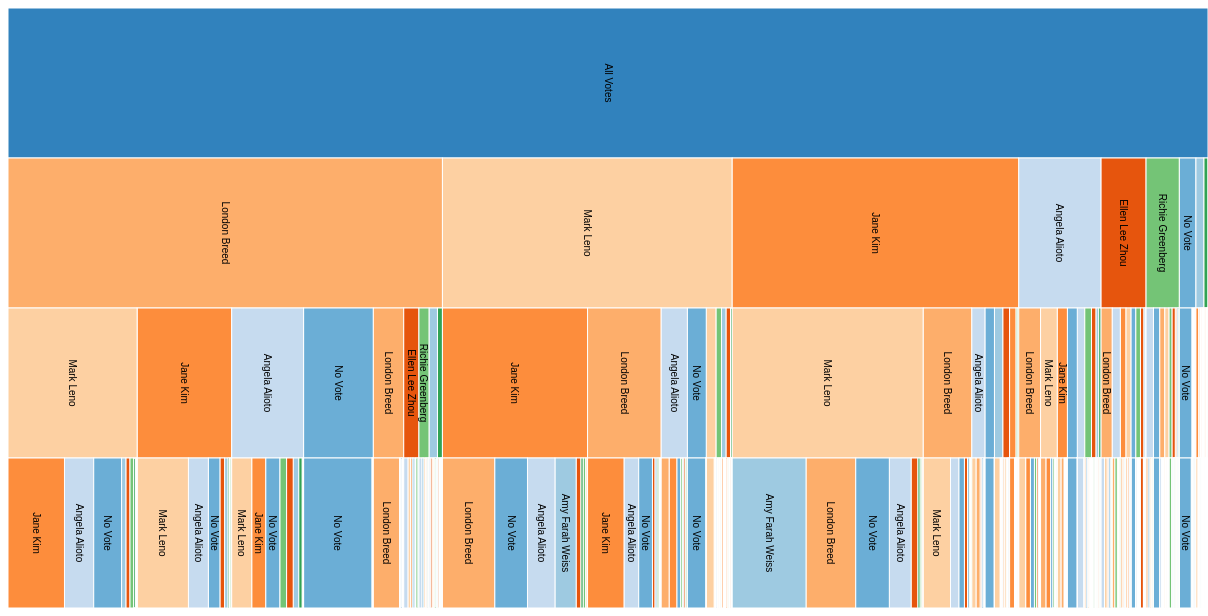
D3 v3 page, settled after 480 driven frames (8 s of simulated time); the page loaded 1 data file(s).


// ── partition.js
//stackoverflow.com/questions/196972/convert-string-to-title-case-with-javascript
https: String.prototype.toProperCase = function() {
  return this.replace(/\w\S*/g, function(txt) {
    return txt.charAt(0).toUpperCase() + txt.substr(1).toLowerCase();
  });
};

var width = 1200,
  height = 600;

var x = d3.scale.linear().range([0, width]);

var y = d3.scale.linear().range([0, height]);

var color = d3.scale.category20c();

var partition = d3.layout
  .partition()
  .children(function(d) {
    return isNaN(d.value) ? d3.entries(d.value) : null;
  })
  .value(function(d) {
    return d.value;
  });

var svg = d3
  .select("body")
  .append("svg")
  .attr("width", width)
  .attr("height", height);

var rect = svg.selectAll("rect");
var labels = svg.selectAll(".label");

d3.json("candidates.json", function(error, root) {
  if (error) throw error;

  let nodes = partition(d3.entries(root)[0]);

  rect = rect
    .data(nodes)
    .enter()
    .append("rect")
    .attr("x", function(d) {
      return x(d.x);
    })
    .attr("y", function(d) {
      return y(d.y);
    })
    .attr("width", function(d) {
      return x(d.dx);
    })
    .attr("height", function(d) {
      return y(d.dy);
    })
    .attr("fill", function(d) {
      return color(d.key);
    })
    .on("click", clicked);

  rect.append("svg:title").text(function(d, i) {
    return `${d.value.toLocaleString()} votes`;
  });

  labels = labels
    .data(nodes)
    .enter()
    .append("text")
    .classed("label", true)
    .classed("hidden", function(d) {
      return x(d.dx) < 10;
    })
    .attr("dy", ".35em")
    .attr("transform", function(d) {
      return (
        "translate(" +
        x(d.x + d.dx / 2) +
        "," +
        y(d.y + d.dy / 2) +
        ")rotate(90)"
      );
    })
    .text(function(d) {
      return d.key.toProperCase();
    });
});

function clicked(d) {
  x.domain([d.x, d.x + d.dx]);
  y.domain([d.y, 1]).range([d.y ? 20 : 0, height]);

  rect
    .transition()
    .duration(750)
    .attr("x", function(d) {
      return x(d.x);
    })
    .attr("y", function(d) {
      return y(d.y);
    })
    .attr("width", function(d) {
      return x(d.x + d.dx) - x(d.x);
    })
    .attr("height", function(d) {
      return y(d.y + d.dy) - y(d.y);
    });

  rect.append("svg:title").text(function(d) {
    return `${d.value.toLocaleString()} votes`;
  });

  labels
    .classed("label", true)
    .classed("hidden", function(d) {
      return x(d.x + d.dx) - x(d.x) < 10;
    })
    .transition()
    .duration(750)
    .attr("transform", function(d) {
      return (
        "translate(" +
        x(d.x + d.dx / 2) +
        "," +
        y(d.y + d.dy / 2) +
        ")rotate(90)"
      );
    });
}


### data: candidates.json, 23082 bytes — head not shown